The GitHub repository AslihanINAN/PBCNet-SE-MBConv contains a labelled image folder "PBC_balanced_notebook" with 7 categories: basophil, eosinophil, erythroblast, lymphocyte, monocyte, neutrophil, platelet. Examples follow, each with its label.

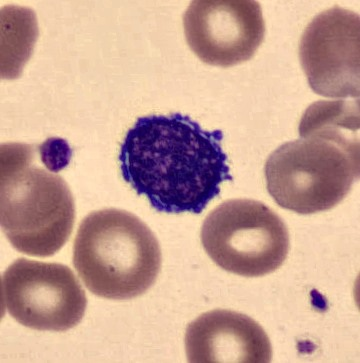
Label: lymphocyte

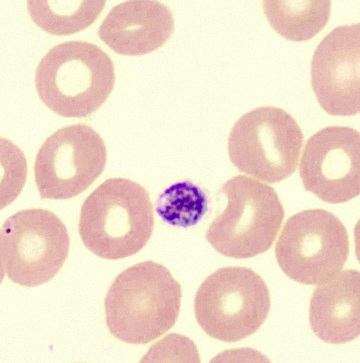
Label: platelet

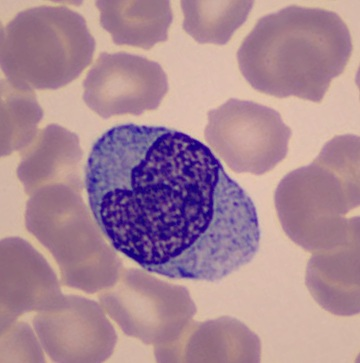
Label: monocyte

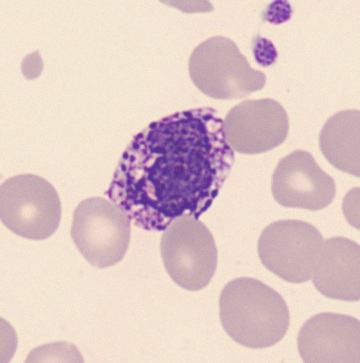
Label: basophil

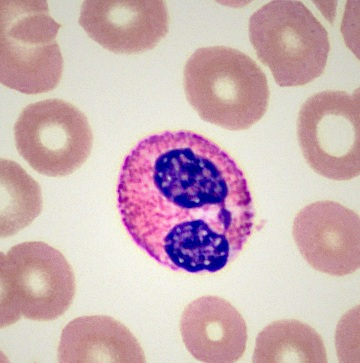
Label: eosinophil

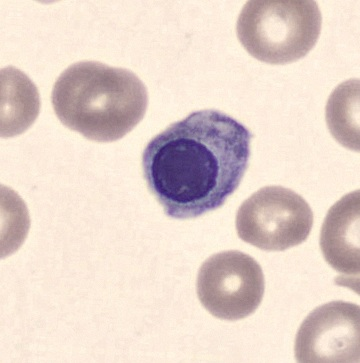
Label: erythroblast
